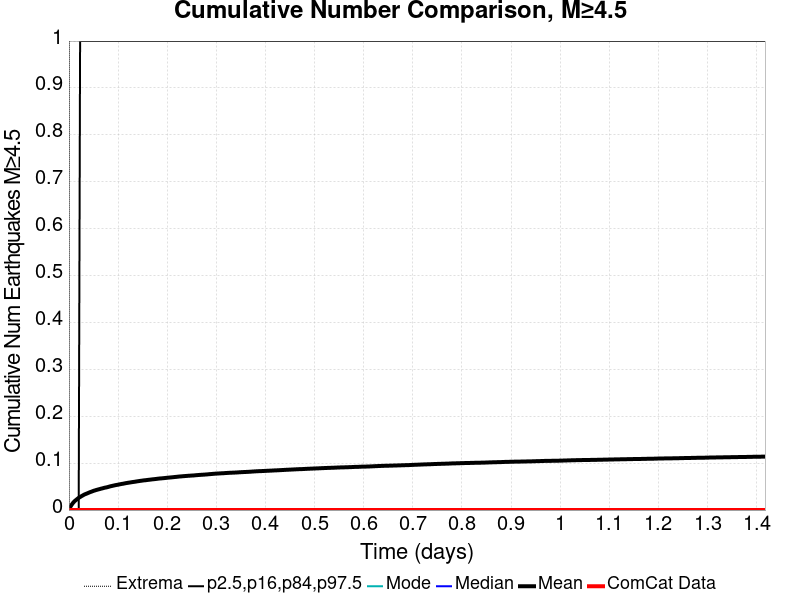

Source data for this figure (header and first rows):
Time (days), ComCat Data, Simulation Mean, Simulation Median, Simulation Mode, Simulation Minimum, Simulation Maximum, 2.5 %-ile, 16 %-ile, 84 %-ile, 97.5 %-ile
0.0, 0.0, 0.0, 0.0, 0.0, 0.0, 0.0, 0.0, 0.0, 0.0, 0.0
0.002839, 0.0, 0.00675, 0.0, 0.0, 0.0, 4.0, 0.0, 0.0, 0.0, 0.0
0.005679, 0.0, 0.01148, 0.0, 0.0, 0.0, 4.0, 0.0, 0.0, 0.0, 0.0
0.008518, 0.0, 0.01556, 0.0, 0.0, 0.0, 4.0, 0.0, 0.0, 0.0, 0.0
0.01136, 0.0, 0.0188, 0.0, 0.0, 0.0, 4.0, 0.0, 0.0, 0.0, 0.0
0.0142, 0.0, 0.02129, 0.0, 0.0, 0.0, 4.0, 0.0, 0.0, 0.0, 0.0
0.01704, 0.0, 0.02371, 0.0, 0.0, 0.0, 4.0, 0.0, 0.0, 0.0, 0.0
0.01988, 0.0, 0.02603, 0.0, 0.0, 0.0, 5.0, 0.0, 0.0, 0.0, 0.0
0.02272, 0.0, 0.02779, 0.0, 0.0, 0.0, 5.0, 0.0, 0.0, 0.0, 1.0
0.02556, 0.0, 0.02964, 0.0, 0.0, 0.0, 5.0, 0.0, 0.0, 0.0, 1.0
0.02839, 0.0, 0.03134, 0.0, 0.0, 0.0, 6.0, 0.0, 0.0, 0.0, 1.0
0.03123, 0.0, 0.03302, 0.0, 0.0, 0.0, 6.0, 0.0, 0.0, 0.0, 1.0
0.03407, 0.0, 0.03428, 0.0, 0.0, 0.0, 6.0, 0.0, 0.0, 0.0, 1.0
0.03691, 0.0, 0.03544, 0.0, 0.0, 0.0, 6.0, 0.0, 0.0, 0.0, 1.0
0.03975, 0.0, 0.03674, 0.0, 0.0, 0.0, 6.0, 0.0, 0.0, 0.0, 1.0
0.04259, 0.0, 0.03804, 0.0, 0.0, 0.0, 6.0, 0.0, 0.0, 0.0, 1.0
0.04543, 0.0, 0.03906, 0.0, 0.0, 0.0, 6.0, 0.0, 0.0, 0.0, 1.0
0.04827, 0.0, 0.04023, 0.0, 0.0, 0.0, 6.0, 0.0, 0.0, 0.0, 1.0
0.05111, 0.0, 0.04134, 0.0, 0.0, 0.0, 7.0, 0.0, 0.0, 0.0, 1.0
0.05395, 0.0, 0.0422, 0.0, 0.0, 0.0, 7.0, 0.0, 0.0, 0.0, 1.0
0.05679, 0.0, 0.04313, 0.0, 0.0, 0.0, 9.0, 0.0, 0.0, 0.0, 1.0
0.05963, 0.0, 0.04398, 0.0, 0.0, 0.0, 9.0, 0.0, 0.0, 0.0, 1.0
0.06247, 0.0, 0.04468, 0.0, 0.0, 0.0, 9.0, 0.0, 0.0, 0.0, 1.0
0.06531, 0.0, 0.04558, 0.0, 0.0, 0.0, 9.0, 0.0, 0.0, 0.0, 1.0
0.06815, 0.0, 0.04629, 0.0, 0.0, 0.0, 10.0, 0.0, 0.0, 0.0, 1.0
0.07099, 0.0, 0.04713, 0.0, 0.0, 0.0, 10.0, 0.0, 0.0, 0.0, 1.0
0.07383, 0.0, 0.04787, 0.0, 0.0, 0.0, 11.0, 0.0, 0.0, 0.0, 1.0
0.07667, 0.0, 0.04842, 0.0, 0.0, 0.0, 11.0, 0.0, 0.0, 0.0, 1.0
0.0795, 0.0, 0.04917, 0.0, 0.0, 0.0, 11.0, 0.0, 0.0, 0.0, 1.0
0.08234, 0.0, 0.05008, 0.0, 0.0, 0.0, 11.0, 0.0, 0.0, 0.0, 1.0
0.08518, 0.0, 0.05086, 0.0, 0.0, 0.0, 11.0, 0.0, 0.0, 0.0, 1.0
0.08802, 0.0, 0.05152, 0.0, 0.0, 0.0, 11.0, 0.0, 0.0, 0.0, 1.0
0.09086, 0.0, 0.05223, 0.0, 0.0, 0.0, 11.0, 0.0, 0.0, 0.0, 1.0
0.0937, 0.0, 0.05288, 0.0, 0.0, 0.0, 11.0, 0.0, 0.0, 0.0, 1.0
0.09654, 0.0, 0.05348, 0.0, 0.0, 0.0, 11.0, 0.0, 0.0, 0.0, 1.0
0.09938, 0.0, 0.05398, 0.0, 0.0, 0.0, 11.0, 0.0, 0.0, 0.0, 1.0
0.1022, 0.0, 0.05463, 0.0, 0.0, 0.0, 11.0, 0.0, 0.0, 0.0, 1.0
0.1051, 0.0, 0.0552, 0.0, 0.0, 0.0, 11.0, 0.0, 0.0, 0.0, 1.0
0.1079, 0.0, 0.05583, 0.0, 0.0, 0.0, 11.0, 0.0, 0.0, 0.0, 1.0
0.1107, 0.0, 0.05621, 0.0, 0.0, 0.0, 11.0, 0.0, 0.0, 0.0, 1.0
0.1136, 0.0, 0.05691, 0.0, 0.0, 0.0, 11.0, 0.0, 0.0, 0.0, 1.0
0.1164, 0.0, 0.05749, 0.0, 0.0, 0.0, 11.0, 0.0, 0.0, 0.0, 1.0
0.1193, 0.0, 0.05796, 0.0, 0.0, 0.0, 11.0, 0.0, 0.0, 0.0, 1.0
0.1221, 0.0, 0.05844, 0.0, 0.0, 0.0, 11.0, 0.0, 0.0, 0.0, 1.0
0.1249, 0.0, 0.05892, 0.0, 0.0, 0.0, 11.0, 0.0, 0.0, 0.0, 1.0
0.1278, 0.0, 0.05942, 0.0, 0.0, 0.0, 11.0, 0.0, 0.0, 0.0, 1.0
0.1306, 0.0, 0.05987, 0.0, 0.0, 0.0, 11.0, 0.0, 0.0, 0.0, 1.0
0.1335, 0.0, 0.06026, 0.0, 0.0, 0.0, 11.0, 0.0, 0.0, 0.0, 1.0
0.1363, 0.0, 0.06074, 0.0, 0.0, 0.0, 11.0, 0.0, 0.0, 0.0, 1.0
0.1391, 0.0, 0.06127, 0.0, 0.0, 0.0, 11.0, 0.0, 0.0, 0.0, 1.0
0.142, 0.0, 0.0617, 0.0, 0.0, 0.0, 11.0, 0.0, 0.0, 0.0, 1.0
0.1448, 0.0, 0.06217, 0.0, 0.0, 0.0, 11.0, 0.0, 0.0, 0.0, 1.0
0.1477, 0.0, 0.06255, 0.0, 0.0, 0.0, 11.0, 0.0, 0.0, 0.0, 1.0
0.1505, 0.0, 0.06301, 0.0, 0.0, 0.0, 11.0, 0.0, 0.0, 0.0, 1.0
0.1533, 0.0, 0.0634, 0.0, 0.0, 0.0, 11.0, 0.0, 0.0, 0.0, 1.0
0.1562, 0.0, 0.06365, 0.0, 0.0, 0.0, 12.0, 0.0, 0.0, 0.0, 1.0
0.159, 0.0, 0.06408, 0.0, 0.0, 0.0, 12.0, 0.0, 0.0, 0.0, 1.0
0.1618, 0.0, 0.06444, 0.0, 0.0, 0.0, 12.0, 0.0, 0.0, 0.0, 1.0
0.1647, 0.0, 0.06479, 0.0, 0.0, 0.0, 12.0, 0.0, 0.0, 0.0, 1.0
0.1675, 0.0, 0.06515, 0.0, 0.0, 0.0, 12.0, 0.0, 0.0, 0.0, 1.0
... 440 more rows
